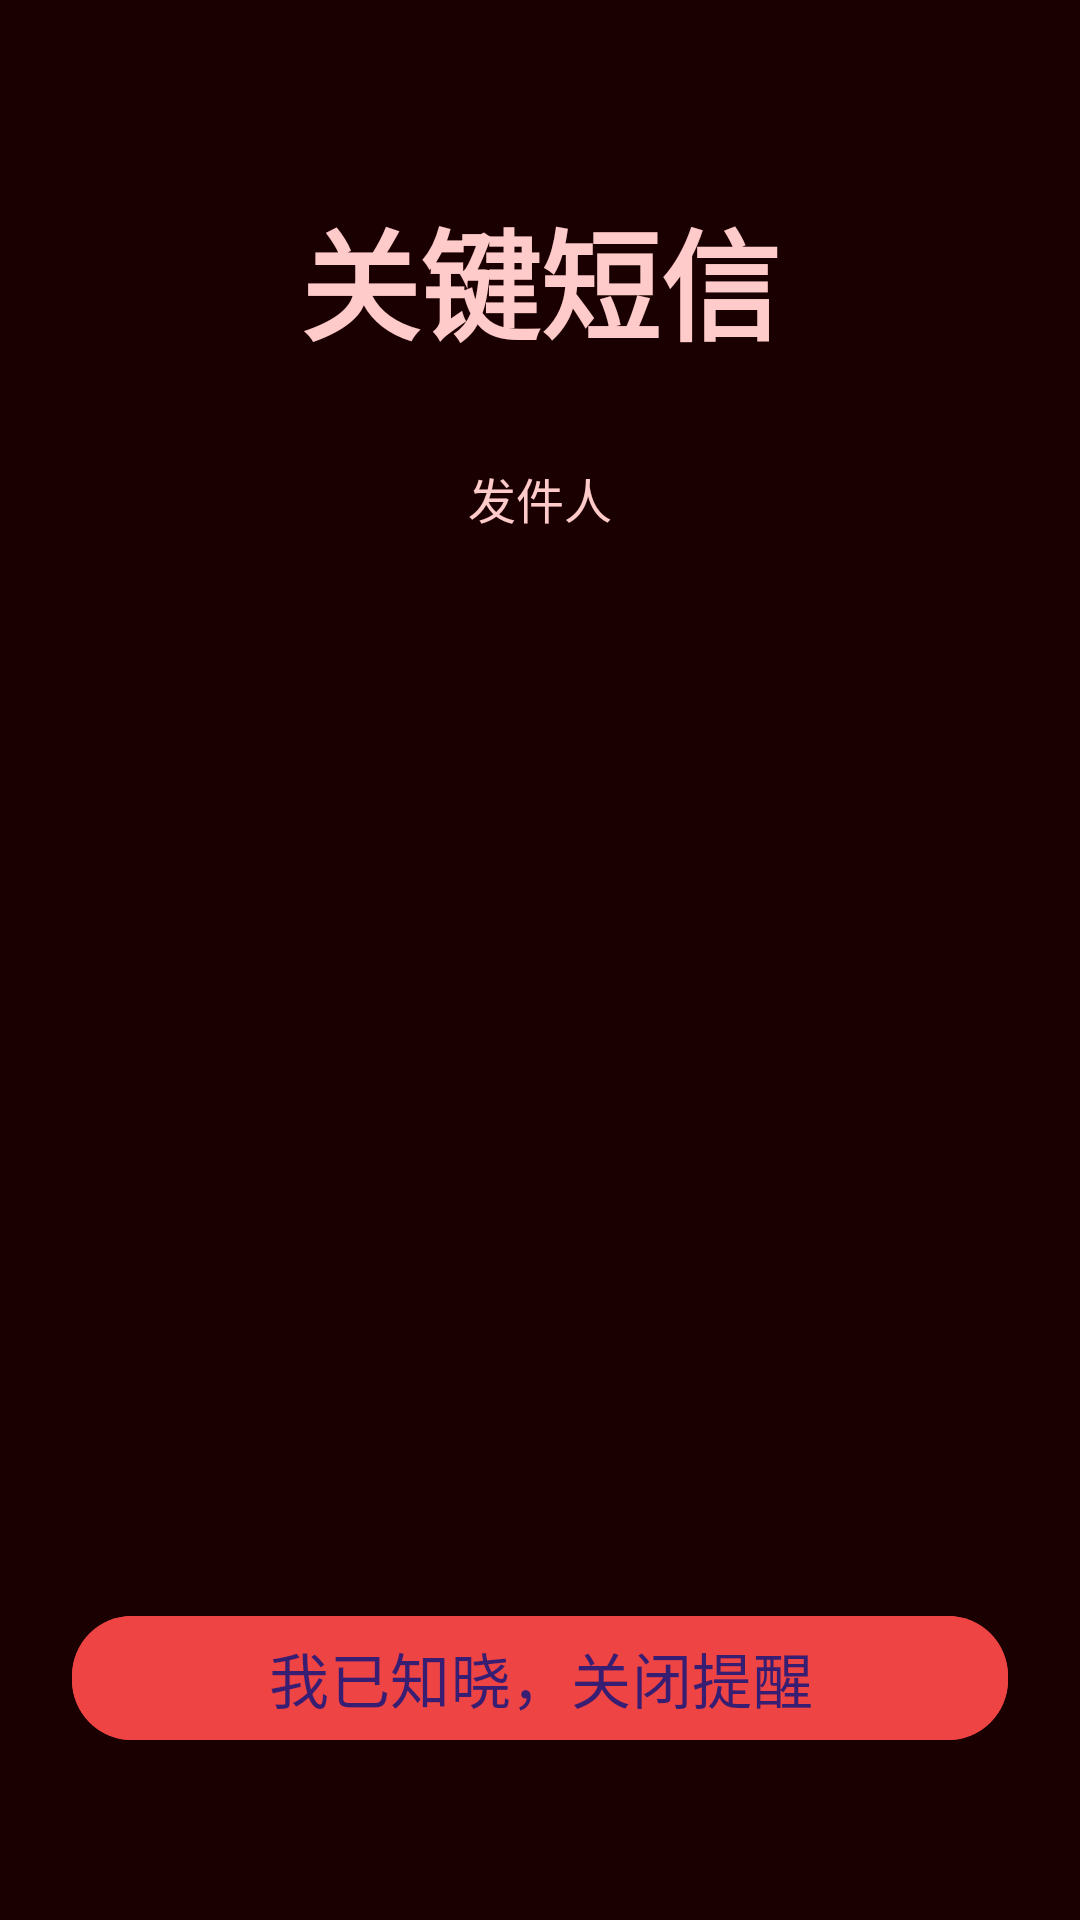

Android layout source for this screen:
<!-- AndroidManifest.xml: activity theme Theme.SmsAlert.Alert -->
<!-- res/layout/activity_alert.xml -->
<?xml version="1.0" encoding="utf-8"?>
<androidx.constraintlayout.widget.ConstraintLayout xmlns:android="http://schemas.android.com/apk/res/android"
    xmlns:app="http://schemas.android.com/apk/res-auto"
    android:layout_width="match_parent"
    android:layout_height="match_parent"
    android:background="?android:attr/colorBackground"
    android:padding="24dp">

    <TextView
        android:id="@+id/tvTitle"
        android:layout_width="0dp"
        android:layout_height="wrap_content"
        android:layout_marginTop="40dp"
        android:gravity="center"
        android:text="@string/alert_title"
        android:textColor="@color/alert_accent"
        android:textSize="40sp"
        android:textStyle="bold"
        app:layout_constraintEnd_toEndOf="parent"
        app:layout_constraintStart_toStartOf="parent"
        app:layout_constraintTop_toTopOf="parent" />

    <TextView
        android:id="@+id/tvSenderLabel"
        android:layout_width="0dp"
        android:layout_height="wrap_content"
        android:layout_marginTop="32dp"
        android:gravity="center"
        android:text="@string/alert_sender_label"
        android:textColor="@color/alert_accent"
        android:textSize="16sp"
        app:layout_constraintEnd_toEndOf="parent"
        app:layout_constraintStart_toStartOf="parent"
        app:layout_constraintTop_toBottomOf="@id/tvTitle" />

    <TextView
        android:id="@+id/tvSender"
        android:layout_width="0dp"
        android:layout_height="wrap_content"
        android:gravity="center"
        android:textColor="@color/white"
        android:textSize="22sp"
        android:textStyle="bold"
        app:layout_constraintEnd_toEndOf="parent"
        app:layout_constraintStart_toStartOf="parent"
        app:layout_constraintTop_toBottomOf="@id/tvSenderLabel" />

    <TextView
        android:id="@+id/tvBody"
        android:layout_width="0dp"
        android:layout_height="0dp"
        android:layout_marginTop="24dp"
        android:layout_marginBottom="24dp"
        android:gravity="center"
        android:scrollbars="vertical"
        android:textColor="@color/white"
        android:textSize="20sp"
        app:layout_constraintBottom_toTopOf="@id/btnDismiss"
        app:layout_constraintEnd_toEndOf="parent"
        app:layout_constraintStart_toStartOf="parent"
        app:layout_constraintTop_toBottomOf="@id/tvSender" />

    <com.google.android.material.button.MaterialButton
        android:id="@+id/btnDismiss"
        android:layout_width="0dp"
        android:layout_height="wrap_content"
        android:layout_marginBottom="32dp"
        android:backgroundTint="@color/alert_red"
        android:text="@string/alert_dismiss"
        android:textSize="20sp"
        app:cornerRadius="20dp"
        app:layout_constraintBottom_toBottomOf="parent"
        app:layout_constraintEnd_toEndOf="parent"
        app:layout_constraintStart_toStartOf="parent" />

</androidx.constraintlayout.widget.ConstraintLayout>
<!-- resources referenced by this layout -->
<resources>
  <color name="alert_accent">#FECACA</color>
  <color name="alert_red">#EF4444</color>
  <color name="white">#FFFFFFFF</color>
  <string name="alert_dismiss">我已知晓，关闭提醒</string>
  <string name="alert_sender_label">发件人</string>
  <string name="alert_title">关键短信</string>
  <style name="Theme.SmsAlert.Alert" parent="Theme.Material3.Dark.NoActionBar">
          <item name="android:windowFullscreen">true</item>
          <item name="android:windowBackground">@color/alert_bg</item>
          <item name="android:statusBarColor">@color/alert_bg</item>
          <item name="android:navigationBarColor">@color/alert_bg</item>
          <item name="colorPrimary">@color/alert_red</item>
          <item name="android:colorBackground">@color/alert_bg</item>
      </style>
  <color name="alert_bg">#1A0000</color>
</resources>
